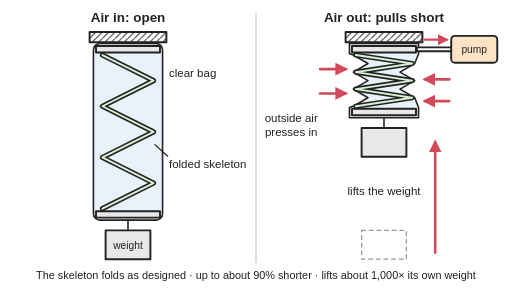
t = 0.00 s
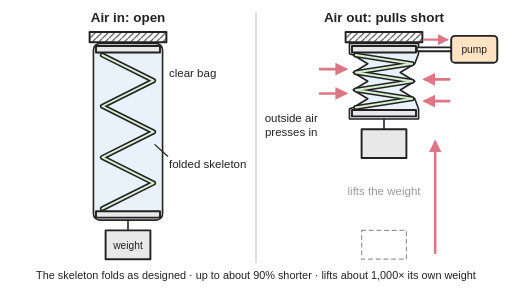
t = 1.01 s
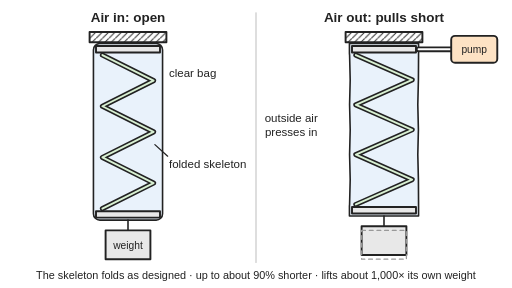
t = 2.03 s
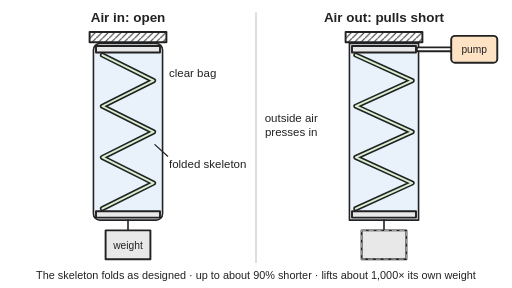
t = 2.97 s
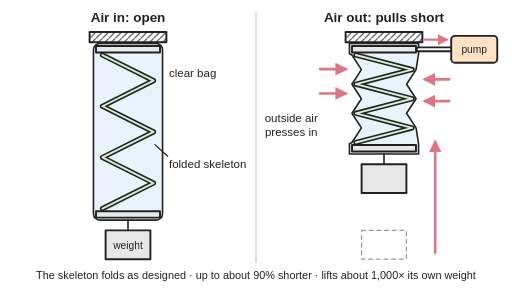
t = 4.05 s
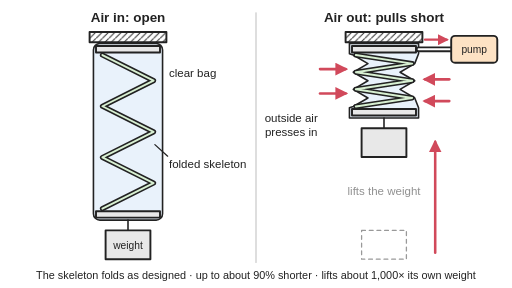
t = 4.98 s

The animated SVG that drew these frames (rendered in a browser with its animation timeline set to each time). Animation: 8 SMIL elements (animate=6,animateTransform=2); one cycle of 6.00 s, repeats indefinitely.

<svg xmlns="http://www.w3.org/2000/svg" viewBox="0 0 800 450" width="800" height="450" role="img">
<title>Cut-away of a zigzag-folded skeleton sealed in a clear bag hanging from a support: on the left, with normal air inside, it is fully open with a weight hanging below; on the right a pump sucks the air out, outside air presses the bag into the folds, and the stack folds up much shorter and lifts the weight. Animated: on the right, air is let back in so the skeleton springs open and lowers the weight, then the pump sucks the air out again and it folds up and lifts it.</title>
<rect width="800" height="450" fill="#ffffff"/>
<defs>
<marker id="ah" viewBox="0 0 10 10" refX="8" refY="5" markerWidth="5" markerHeight="5" orient="auto-start-reverse"><path d="M0,0 L10,5 L0,10 z" fill="#d1495b"/></marker>
<pattern id="hatch" patternUnits="userSpaceOnUse" width="10" height="10"><path d="M-2,12 L12,-2" stroke="#222" stroke-width="1.5"/></pattern>
</defs>
<g stroke-linejoin="round" stroke-linecap="round">
<line x1="400" y1="20" x2="400" y2="410" stroke="#cccccc" stroke-width="2"/>
<!-- left: air in, open -->
<rect x="140" y="50" width="120" height="16" fill="url(#hatch)" stroke="#222" stroke-width="3"/>
<rect x="146" y="68" width="108" height="276" rx="10" fill="#cfe3f5" fill-opacity="0.45" stroke="#222" stroke-width="2.5"/>
<rect x="150" y="72" width="100" height="10" fill="#e8e8e8" stroke="#222" stroke-width="3"/>
<rect x="150" y="330" width="100" height="10" fill="#e8e8e8" stroke="#222" stroke-width="3"/>
<polyline points="160,86 240,126 160,166 240,206 160,246 240,286 160,326" fill="none" stroke="#222" stroke-width="8"/>
<polyline points="160,86 240,126 160,166 240,206 160,246 240,286 160,326" fill="none" stroke="#d8f0d2" stroke-width="3"/>
<line x1="200" y1="344" x2="200" y2="360" stroke="#222" stroke-width="2.5"/>
<rect x="165" y="360" width="70" height="45" fill="#e8e8e8" stroke="#222" stroke-width="3"/>
<line x1="262" y1="244" x2="242" y2="226" stroke="#222" stroke-width="2"/>
<!-- right: air out, contracted -->
<rect x="540" y="50" width="120" height="16" fill="url(#hatch)" stroke="#222" stroke-width="3"/>
<path d="M546,68 H654 V84 L648,99.3 L625,112.7 L648,126 L625,139.3 L648,152.7 L654,168 V184 H546 V168 L552,166 L575,152.7 L552,139.3 L575,126 L552,112.7 L575,99.3 L552,86 L546,84 Z" fill="#cfe3f5" fill-opacity="0.45" stroke="#222" stroke-width="2.5"><animate attributeName="d" values="M546,68 H654 V84 L648,99.3 L625,112.7 L648,126 L625,139.3 L648,152.7 L654,168 V184 H546 V168 L552,166 L575,152.7 L552,139.3 L575,126 L552,112.7 L575,99.3 L552,86 L546,84 Z;M546,68 H654 V84 L648,99.3 L625,112.7 L648,126 L625,139.3 L648,152.7 L654,168 V184 H546 V168 L552,166 L575,152.7 L552,139.3 L575,126 L552,112.7 L575,99.3 L552,86 L546,84 Z;M546,68 H654 V84 L654,126 L654,166 L654,206 L654,246 L654,286 L654,328 V344 H546 V328 L546,326 L546,286 L546,246 L546,206 L546,166 L546,126 L546,86 L546,84 Z;M546,68 H654 V84 L654,126 L654,166 L654,206 L654,246 L654,286 L654,328 V344 H546 V328 L546,326 L546,286 L546,246 L546,206 L546,166 L546,126 L546,86 L546,84 Z;M546,68 H654 V84 L648,99.3 L625,112.7 L648,126 L625,139.3 L648,152.7 L654,168 V184 H546 V168 L552,166 L575,152.7 L552,139.3 L575,126 L552,112.7 L575,99.3 L552,86 L546,84 Z;M546,68 H654 V84 L648,99.3 L625,112.7 L648,126 L625,139.3 L648,152.7 L654,168 V184 H546 V168 L552,166 L575,152.7 L552,139.3 L575,126 L552,112.7 L575,99.3 L552,86 L546,84 Z" keyTimes="0;0.15;0.4;0.55;0.85;1" calcMode="spline" keySplines="0 0 1 1;0.4 0 0.2 1;0 0 1 1;0.4 0 0.2 1;0 0 1 1" dur="6s" repeatCount="indefinite"/></path>
<rect x="550" y="72" width="100" height="10" fill="#e8e8e8" stroke="#222" stroke-width="3"/>
<rect x="550" y="170" width="100" height="10" fill="#e8e8e8" stroke="#222" stroke-width="3"><animateTransform attributeName="transform" type="translate" values="0,0;0,0;0,160;0,160;0,0;0,0" keyTimes="0;0.15;0.4;0.55;0.85;1" calcMode="spline" keySplines="0 0 1 1;0.4 0 0.2 1;0 0 1 1;0.4 0 0.2 1;0 0 1 1" dur="6s" repeatCount="indefinite"/></rect>
<polyline points="556,86 644,99.3 556,112.7 644,126 556,139.3 644,152.7 556,166" fill="none" stroke="#222" stroke-width="8"><animate attributeName="points" values="556,86 644,99.3 556,112.7 644,126 556,139.3 644,152.7 556,166;556,86 644,99.3 556,112.7 644,126 556,139.3 644,152.7 556,166;556,86 644,126 556,166 644,206 556,246 644,286 556,326;556,86 644,126 556,166 644,206 556,246 644,286 556,326;556,86 644,99.3 556,112.7 644,126 556,139.3 644,152.7 556,166;556,86 644,99.3 556,112.7 644,126 556,139.3 644,152.7 556,166" keyTimes="0;0.15;0.4;0.55;0.85;1" calcMode="spline" keySplines="0 0 1 1;0.4 0 0.2 1;0 0 1 1;0.4 0 0.2 1;0 0 1 1" dur="6s" repeatCount="indefinite"/></polyline>
<polyline points="556,86 644,99.3 556,112.7 644,126 556,139.3 644,152.7 556,166" fill="none" stroke="#d8f0d2" stroke-width="3"><animate attributeName="points" values="556,86 644,99.3 556,112.7 644,126 556,139.3 644,152.7 556,166;556,86 644,99.3 556,112.7 644,126 556,139.3 644,152.7 556,166;556,86 644,126 556,166 644,206 556,246 644,286 556,326;556,86 644,126 556,166 644,206 556,246 644,286 556,326;556,86 644,99.3 556,112.7 644,126 556,139.3 644,152.7 556,166;556,86 644,99.3 556,112.7 644,126 556,139.3 644,152.7 556,166" keyTimes="0;0.15;0.4;0.55;0.85;1" calcMode="spline" keySplines="0 0 1 1;0.4 0 0.2 1;0 0 1 1;0.4 0 0.2 1;0 0 1 1" dur="6s" repeatCount="indefinite"/></polyline>
<line x1="654" y1="77" x2="705" y2="77" stroke="#222" stroke-width="9"/>
<line x1="654" y1="77" x2="705" y2="77" stroke="#ffffff" stroke-width="3"/>
<rect x="705" y="56" width="72" height="42" rx="6" fill="#fde2c4" stroke="#222" stroke-width="3"/>
<g><animate attributeName="opacity" values="1;1;0;0;1;1" keyTimes="0;0.15;0.22;0.6;0.7;1" dur="6s" repeatCount="indefinite"/>
<line x1="664" y1="62" x2="698" y2="62" stroke="#d1495b" stroke-width="3.5" marker-end="url(#ah)"/>
<line x1="500" y1="108" x2="540" y2="108" stroke="#d1495b" stroke-width="4" marker-end="url(#ah)"/>
<line x1="500" y1="146" x2="540" y2="146" stroke="#d1495b" stroke-width="4" marker-end="url(#ah)"/>
<line x1="702" y1="124" x2="664" y2="124" stroke="#d1495b" stroke-width="4" marker-end="url(#ah)"/>
<line x1="702" y1="158" x2="664" y2="158" stroke="#d1495b" stroke-width="4" marker-end="url(#ah)"/>
</g>
<g><animateTransform attributeName="transform" type="translate" values="0,0;0,0;0,160;0,160;0,0;0,0" keyTimes="0;0.15;0.4;0.55;0.85;1" calcMode="spline" keySplines="0 0 1 1;0.4 0 0.2 1;0 0 1 1;0.4 0 0.2 1;0 0 1 1" dur="6s" repeatCount="indefinite"/>
<line x1="600" y1="184" x2="600" y2="200" stroke="#222" stroke-width="2.5"/>
<rect x="565" y="200" width="70" height="45" fill="#e8e8e8" stroke="#222" stroke-width="3"/></g>
<rect x="565" y="360" width="70" height="45" fill="none" stroke="#999999" stroke-width="2" stroke-dasharray="6 6"/>
<g><animate attributeName="opacity" values="1;1;0;0;1;1" keyTimes="0;0.15;0.22;0.6;0.7;1" dur="6s" repeatCount="indefinite"/><line x1="680" y1="395" x2="680" y2="222" stroke="#d1495b" stroke-width="4" marker-end="url(#ah)"/></g>
</g>
<g font-family="Arial, Helvetica, sans-serif" font-size="18" fill="#222" text-anchor="middle">
<text x="200" y="34" font-size="21" font-weight="bold">Air in: open</text>
<text x="600" y="34" font-size="21" font-weight="bold">Air out: pulls short</text>
<text x="264" y="120" text-anchor="start">clear bag</text>
<text x="264" y="262" text-anchor="start">folded skeleton</text>
<text x="200" y="389" font-size="16">weight</text>
<text x="741" y="83" font-size="16">pump</text>
<text x="455" y="190">outside air</text>
<text x="455" y="212">presses in</text>
<text x="600" y="305">lifts the weight<animate attributeName="opacity" values="1;1;0;0;1;1" keyTimes="0;0.14;0.19;0.8;0.86;1" dur="6s" repeatCount="indefinite"/></text>
<text x="400" y="436" font-size="17">The skeleton folds as designed · up to about 90% shorter · lifts about 1,000× its own weight</text>
</g>
</svg>
